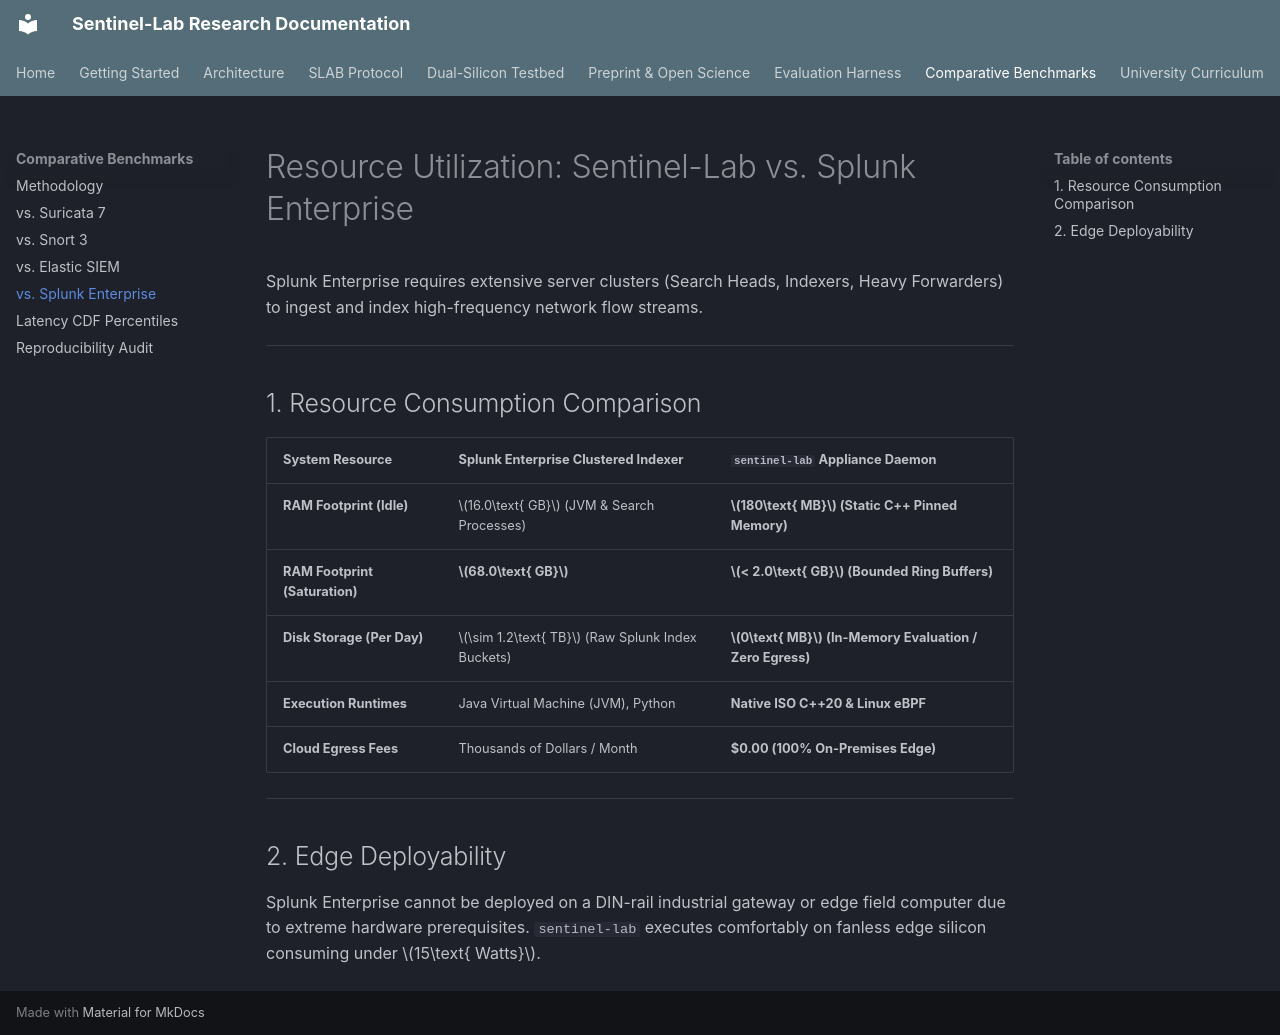

repository: kamisaberi/sentinel-lab · page: comparative-benchmarks/sentinel-vs-splunk-enterprise/index.html · generator: mkdocs

# Resource Utilization: Sentinel-Lab vs. Splunk Enterprise

Splunk Enterprise requires extensive server clusters (Search Heads, Indexers, Heavy Forwarders) to ingest and index high-frequency network flow streams.

---

## 1. Resource Consumption Comparison

| System Resource | Splunk Enterprise Clustered Indexer | `sentinel-lab` Appliance Daemon |
| :--- | :--- | :--- |
| **RAM Footprint (Idle)** | $16.0\text{ GB}$ (JVM & Search Processes) | **$180\text{ MB}$ (Static C++ Pinned Memory)** |
| **RAM Footprint (Saturation)**| **$68.0\text{ GB}$** | **$< 2.0\text{ GB}$ (Bounded Ring Buffers)** |
| **Disk Storage (Per Day)** | $\sim 1.2\text{ TB}$ (Raw Splunk Index Buckets) | **$0\text{ MB}$ (In-Memory Evaluation / Zero Egress)**|
| **Execution Runtimes** | Java Virtual Machine (JVM), Python | **Native ISO C++20 & Linux eBPF** |
| **Cloud Egress Fees** | Thousands of Dollars / Month | **$0.00 (100% On-Premises Edge)** |

---

## 2. Edge Deployability

Splunk Enterprise cannot be deployed on a DIN-rail industrial gateway or edge field computer due to extreme hardware prerequisites. `sentinel-lab` executes comfortably on fanless edge silicon consuming under $15\text{ Watts}$.
